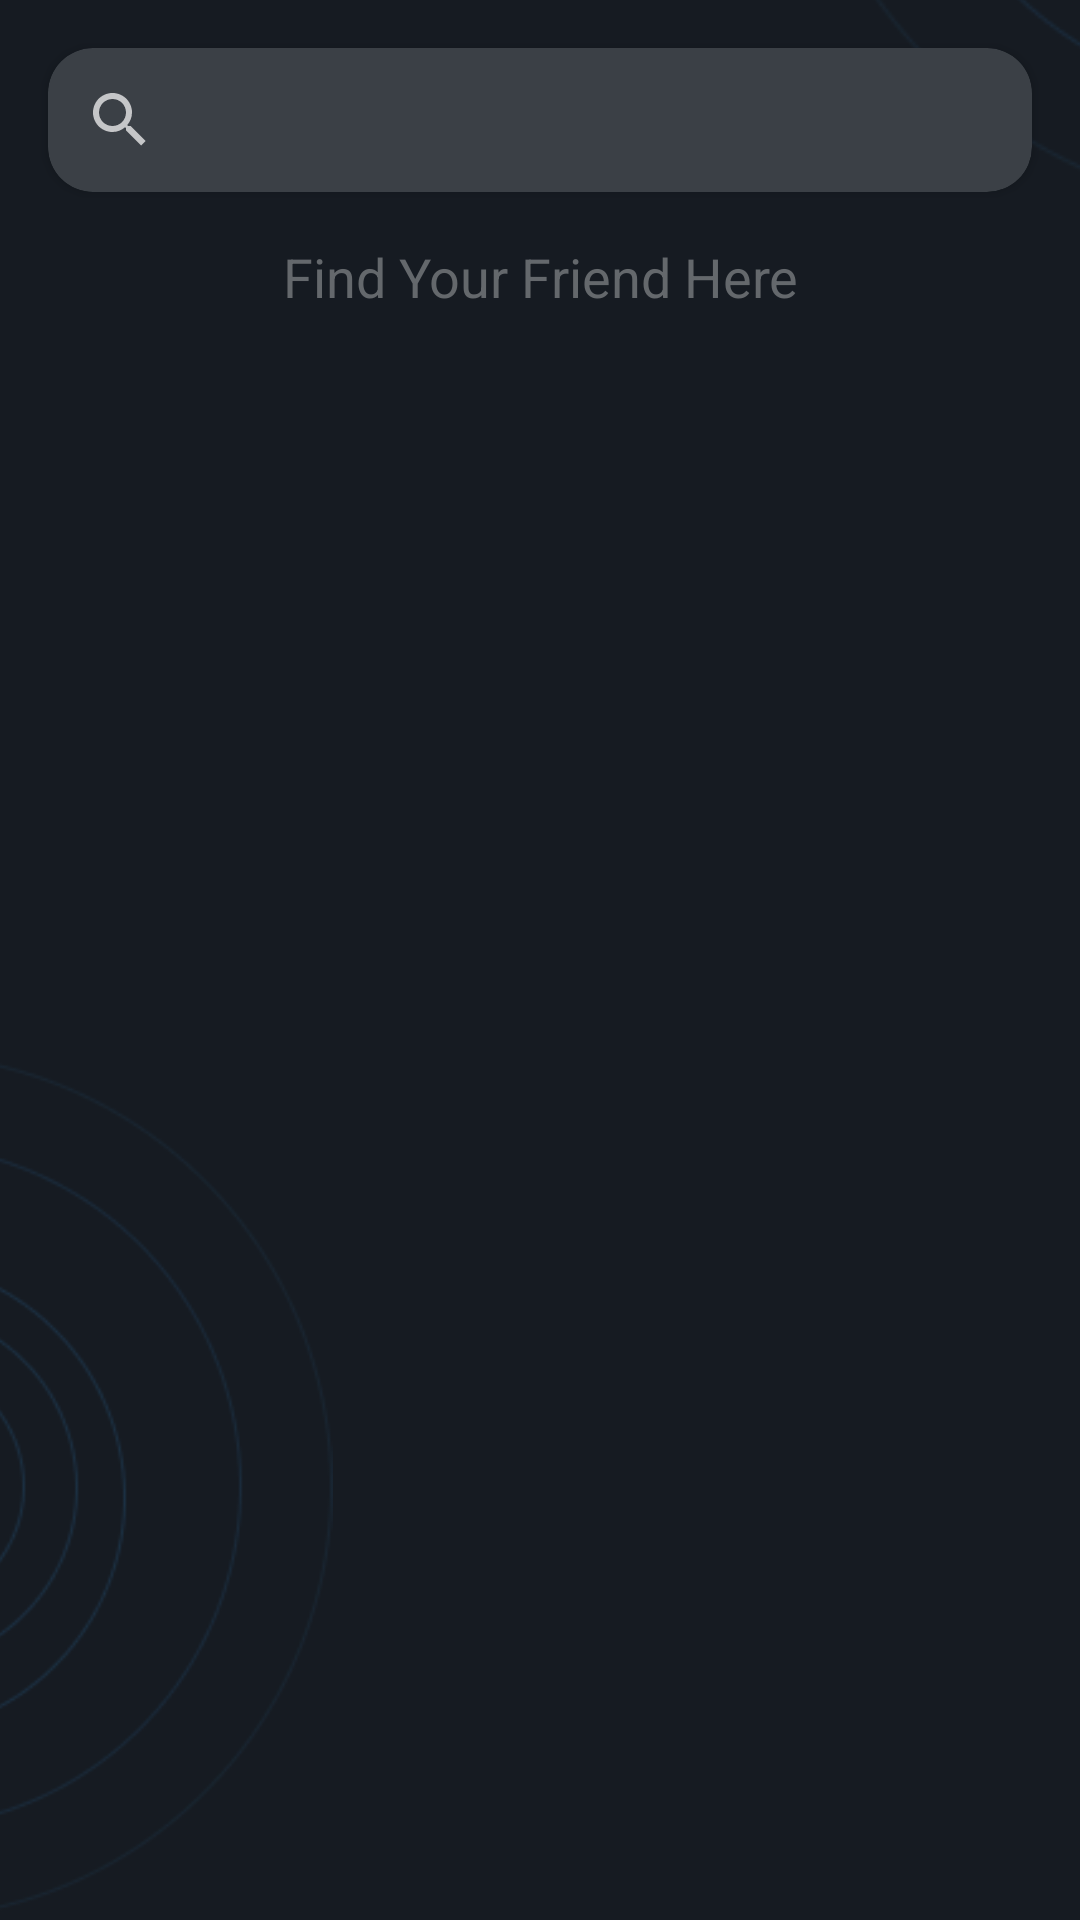

The Android layout XML behind this screen, and the referenced resources:
<!-- AndroidManifest.xml: application theme Theme.Design -->
<!-- res/layout/activity_main.xml -->
<?xml version="1.0" encoding="utf-8"?>
<androidx.constraintlayout.widget.ConstraintLayout xmlns:android="http://schemas.android.com/apk/res/android"
    xmlns:app="http://schemas.android.com/apk/res-auto"
    xmlns:tools="http://schemas.android.com/tools"
    android:layout_width="match_parent"
    android:layout_height="match_parent"
    android:background="@color/background_screen"
    tools:context=".ui.main.MainActivity">

    <ImageView
        android:layout_width="wrap_content"
        android:layout_height="wrap_content"
        android:layout_marginStart="350dp"
        android:layout_marginBottom="568dp"
        android:src="@drawable/background_circle"
        app:layout_constraintBottom_toBottomOf="parent"
        app:layout_constraintEnd_toEndOf="parent"
        app:layout_constraintHorizontal_bias="0.27"
        app:layout_constraintStart_toStartOf="parent" />

    <ImageView
        android:layout_width="324dp"
        android:layout_height="289dp"
        android:layout_marginEnd="232dp"
        android:src="@drawable/background_circle"
        app:layout_constraintBottom_toBottomOf="parent"
        app:layout_constraintEnd_toEndOf="parent"
        app:layout_constraintTop_toTopOf="parent"
        app:layout_constraintVertical_bias="1.0" />

    <LinearLayout
        android:id="@+id/layout_search"
        android:layout_width="match_parent"
        android:layout_height="match_parent"
        android:orientation="vertical">

        <androidx.cardview.widget.CardView
            android:layout_marginHorizontal="15dp"
            android:layout_marginVertical="8dp"
            style="@style/CardAppearance"
            app:cardBackgroundColor="@color/background_card"
            android:layout_margin="16dp"
            android:elevation="8dp">

            <androidx.appcompat.widget.SearchView
                android:id="@+id/search_view"
                android:layout_width="match_parent"
                android:layout_height="wrap_content"
                android:layout_gravity="center_vertical"/>
        </androidx.cardview.widget.CardView>

        <include
            android:id="@+id/include_search_result"
            android:layout_width="match_parent"
            android:layout_height="match_parent"
            layout="@layout/include_search_result" />
    </LinearLayout>
</androidx.constraintlayout.widget.ConstraintLayout>
<!-- res/layout/include_search_result.xml (included above) -->
<?xml version="1.0" encoding="utf-8"?>
<androidx.constraintlayout.widget.ConstraintLayout xmlns:android="http://schemas.android.com/apk/res/android"
    android:layout_width="match_parent"
    android:layout_height="match_parent"
    xmlns:app="http://schemas.android.com/apk/res-auto"
    xmlns:tools="http://schemas.android.com/tools">

    <androidx.recyclerview.widget.RecyclerView
        android:id="@+id/rv_list_user"
        android:layout_width="match_parent"
        android:layout_height="match_parent" />

    <ProgressBar
        android:id="@+id/main_progress_bar"
        android:layout_width="70dp"
        android:layout_height="70dp"
        android:visibility="invisible"
        app:layout_constraintStart_toStartOf="parent"
        app:layout_constraintTop_toTopOf="parent"
        app:layout_constraintEnd_toEndOf="parent"
        app:layout_constraintBottom_toBottomOf="parent"/>

    <TextView
        android:id="@+id/tv_message"
        android:layout_width="match_parent"
        android:layout_height="wrap_content"
        android:textSize="18sp"
        android:textColor="@color/follow_color"
        android:gravity="center_horizontal"
        android:text="@string/search_message"
        app:layout_constraintStart_toStartOf="parent"
        app:layout_constraintTop_toTopOf="parent"
        app:layout_constraintEnd_toEndOf="parent"/>

</androidx.constraintlayout.widget.ConstraintLayout>
<!-- resources referenced by this layout -->
<resources>
  <color name="background_card">#FF3B4046</color>
  <color name="background_screen">#FF161B22</color>
  <color name="follow_color">#FF64686C</color>
  <!-- drawable background_circle: png bitmap (drawable, 23499 bytes) -->
  <string name="search_message">Find Your Friend Here</string>
  <style name="CardAppearance">
          <item name="android:layout_width">match_parent</item>
          <item name="android:layout_height">wrap_content</item>
          <item name="cardCornerRadius">15dp</item>
      </style>
</resources>
